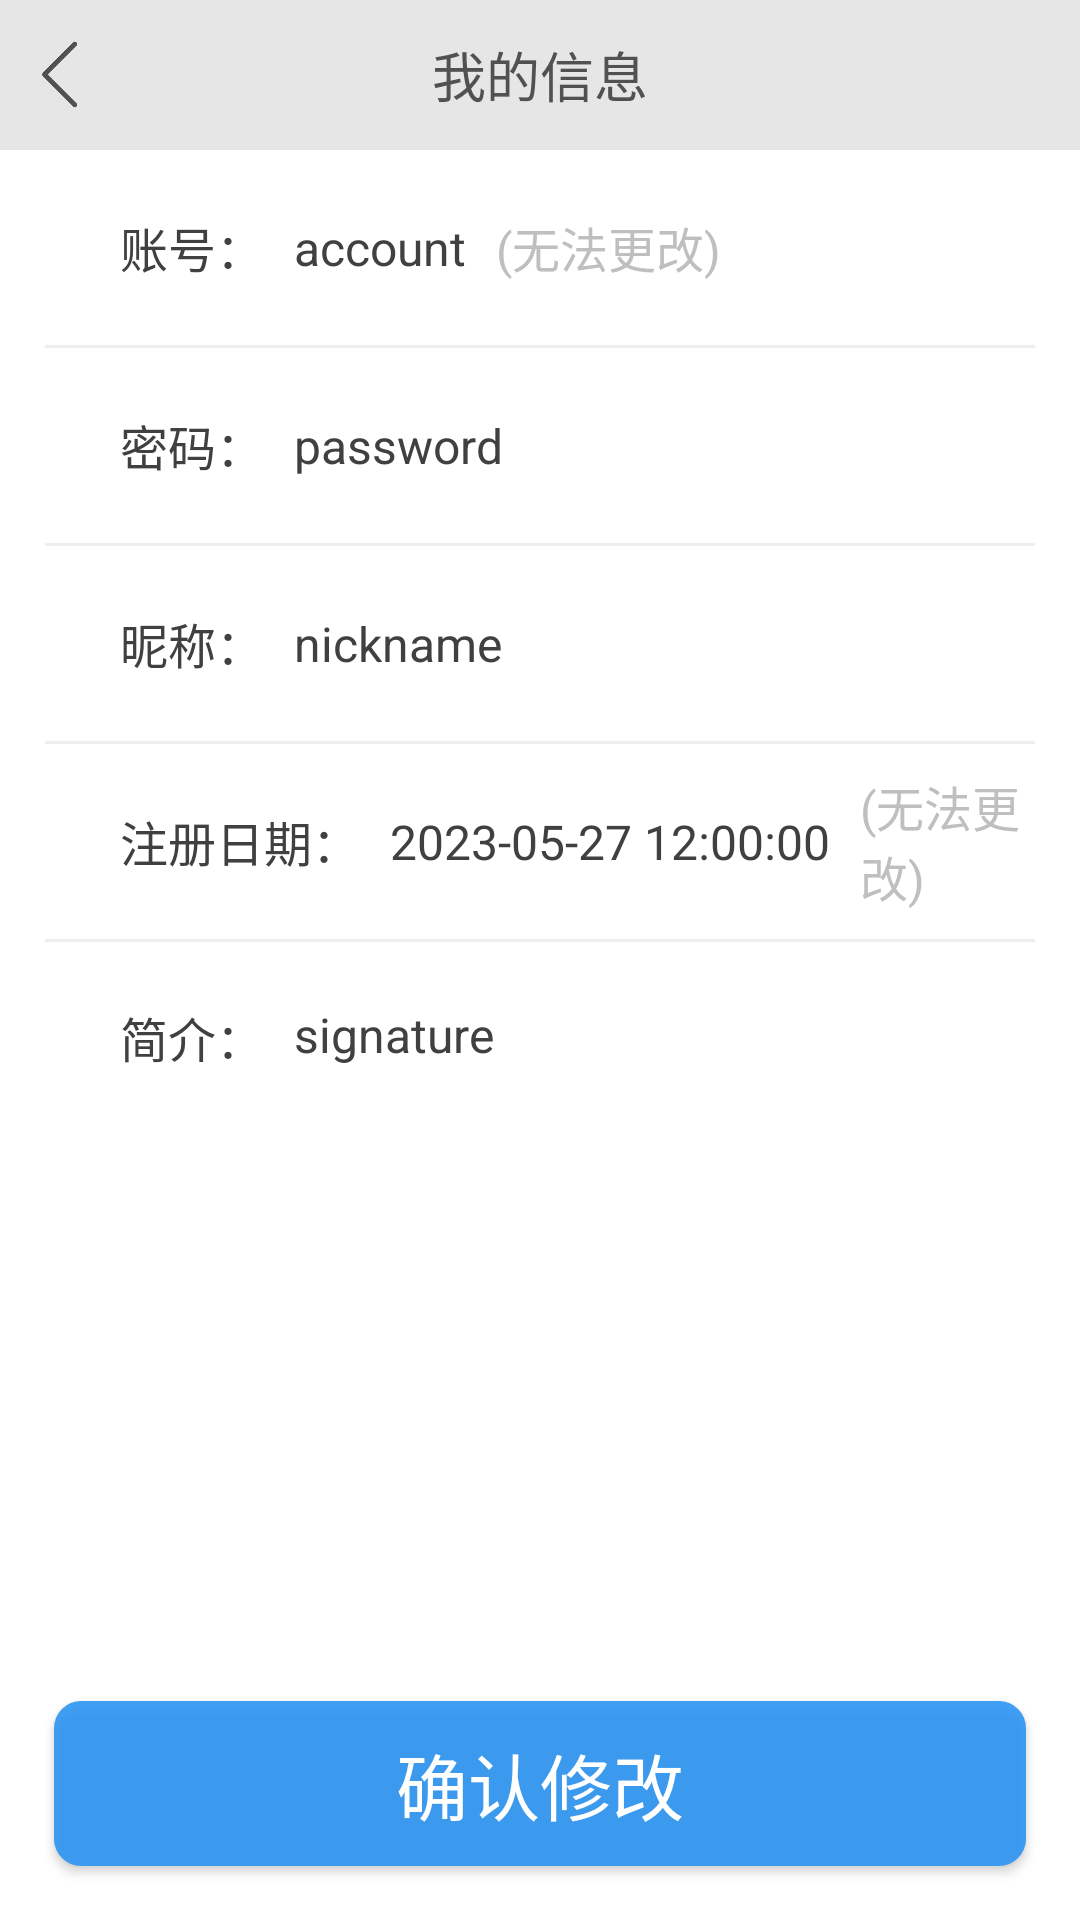

Layout XML and referenced resources for this Android screen:
<!-- AndroidManifest.xml: application theme Theme.2022103241yht -->
<!-- res/layout/activity_update_user.xml -->
<?xml version="1.0" encoding="utf-8"?>
<LinearLayout xmlns:android="http://schemas.android.com/apk/res/android"
    xmlns:tl="http://schemas.android.com/apk/res-auto"
    xmlns:tools="http://schemas.android.com/tools"
    android:layout_width="match_parent"
    android:layout_height="match_parent"
    android:background="@color/white"
    android:orientation="vertical"
    tools:context=".UpdateUserActivity">

    <LinearLayout
        android:layout_width="match_parent"
        android:layout_height="50dp"
        android:background="#e6e6e6"
        android:orientation="vertical">

        <RelativeLayout
            android:layout_width="match_parent"
            android:layout_height="50dp">

            <ImageView
                android:id="@+id/iv_back"
                android:layout_width="50dp"
                android:layout_height="25dp"
                android:layout_alignParentLeft="true"
                android:layout_centerVertical="true"
                android:src="@mipmap/icon_back" />

            <TextView
                android:layout_width="wrap_content"
                android:layout_height="wrap_content"
                android:layout_centerInParent="true"
                android:text="@string/myInfo_hint"
                android:textColor="#515151"
                android:textSize="18sp" />
        </RelativeLayout>

    </LinearLayout>

    <LinearLayout
        android:layout_width="match_parent"
        android:layout_height="705dp"
        android:background="#ffffff"
        android:orientation="vertical">

        <RelativeLayout
            android:layout_width="match_parent"
            android:layout_height="65dp"
            android:paddingLeft="30dp">

            <TextView
                android:id="@+id/tv1"
                android:layout_width="wrap_content"
                android:layout_height="wrap_content"
                android:layout_centerVertical="true"
                android:layout_marginLeft="10dp"
                android:text="账号："
                android:textColor="#404040"
                android:textSize="16sp" />

            <TextView
                android:id="@+id/tv_account"
                android:layout_width="wrap_content"
                android:layout_height="wrap_content"
                android:layout_centerVertical="true"
                android:layout_marginLeft="10dp"
                android:layout_toRightOf="@+id/tv1"
                android:text="account"
                android:textColor="#404040"
                android:textSize="16sp" />

            <TextView
                android:layout_width="wrap_content"
                android:layout_height="wrap_content"
                android:layout_centerVertical="true"
                android:layout_marginLeft="10dp"
                android:layout_toRightOf="@+id/tv_account"
                android:text="(无法更改)"
                android:textColor="#bfbfbf"
                android:textSize="16sp" />

        </RelativeLayout>

        <View
            android:layout_width="match_parent"
            android:layout_height="1dp"
            android:layout_marginLeft="15dp"
            android:layout_marginRight="15dp"
            android:background="#EEEEEE" />

        <RelativeLayout
            android:layout_width="match_parent"
            android:layout_height="65dp"
            android:paddingLeft="30dp">

            <TextView
                android:id="@+id/tv2"
                android:layout_width="wrap_content"
                android:layout_height="wrap_content"
                android:layout_centerVertical="true"
                android:layout_marginLeft="10dp"
                android:text="密码："
                android:textColor="#404040"
                android:textSize="16sp" />

            <EditText
                android:id="@+id/et_password"
                android:layout_width="fill_parent"
                android:layout_height="35dp"
                android:layout_centerVertical="true"
                android:layout_marginLeft="10dp"
                android:layout_marginRight="10dp"
                android:layout_toRightOf="@+id/tv2"
                android:background="@null"
                android:text="password"
                android:textColor="#404040"
                android:textSize="16sp" />

        </RelativeLayout>

        <View
            android:layout_width="match_parent"
            android:layout_height="1dp"
            android:layout_marginLeft="15dp"
            android:layout_marginRight="15dp"
            android:background="#EEEEEE" />

        <RelativeLayout
            android:layout_width="match_parent"
            android:layout_height="65dp"
            android:paddingLeft="30dp">

            <TextView
                android:id="@+id/tv3"
                android:layout_width="wrap_content"
                android:layout_height="wrap_content"
                android:layout_centerVertical="true"
                android:layout_marginLeft="10dp"
                android:text="昵称："
                android:textColor="#404040"
                android:textSize="16sp" />

            <EditText
                android:id="@+id/et_name"
                android:layout_width="fill_parent"
                android:layout_height="35dp"
                android:layout_centerVertical="true"
                android:layout_marginLeft="10dp"
                android:layout_marginRight="10dp"
                android:layout_toRightOf="@+id/tv3"
                android:background="@null"
                android:text="nickname"
                android:textColor="#404040"
                android:textSize="16sp" />

        </RelativeLayout>

        <View
            android:layout_width="match_parent"
            android:layout_height="1dp"
            android:layout_marginLeft="15dp"
            android:layout_marginRight="15dp"
            android:background="#EEEEEE" />

        <RelativeLayout
            android:layout_width="match_parent"
            android:layout_height="65dp"
            android:paddingLeft="30dp">

            <TextView
                android:id="@+id/tv4"
                android:layout_width="wrap_content"
                android:layout_height="wrap_content"
                android:layout_centerVertical="true"
                android:layout_marginLeft="10dp"
                android:text="注册日期："
                android:textColor="#404040"
                android:textSize="16sp" />

            <TextView
                android:id="@+id/tv_regTime"
                android:layout_width="wrap_content"
                android:layout_height="wrap_content"
                android:layout_centerVertical="true"
                android:layout_marginLeft="10dp"
                android:layout_toRightOf="@+id/tv4"
                android:text="@string/regTime_hint"
                android:textColor="#404040"
                android:textSize="16sp" />

            <TextView
                android:layout_width="wrap_content"
                android:layout_height="wrap_content"
                android:layout_centerVertical="true"
                android:layout_marginLeft="10dp"
                android:layout_toRightOf="@+id/tv_regTime"
                android:text="(无法更改)"
                android:textColor="#bfbfbf"
                android:textSize="16sp" />

        </RelativeLayout>

        <View
            android:layout_width="match_parent"
            android:layout_height="1dp"
            android:layout_marginLeft="15dp"
            android:layout_marginRight="15dp"
            android:background="#EEEEEE" />

        <RelativeLayout
            android:layout_width="match_parent"
            android:layout_height="165dp"
            android:paddingLeft="30dp">

            <TextView
                android:id="@+id/tv5"
                android:layout_width="wrap_content"
                android:layout_height="wrap_content"
                android:paddingTop="20dp"
                android:layout_marginLeft="10dp"
                android:text="简介："
                android:textColor="#404040"
                android:textSize="16sp" />

            <EditText
                android:id="@+id/et_signature"
                android:layout_width="309dp"
                android:layout_height="139dp"
                android:layout_marginLeft="10dp"
                android:layout_marginRight="10dp"
                android:layout_toRightOf="@+id/tv5"
                android:background="@null"
                android:gravity="left|top"
                android:inputType="textMultiLine"
                android:paddingTop="20dp"
                android:hint="@string/signature_hint"
                android:text="signature"
                android:textColor="#404040"
                android:textSize="16sp" />

        </RelativeLayout>

        <Button
            android:id="@+id/btn_update"
            android:layout_width="match_parent"
            android:layout_height="55dp"
            android:layout_marginLeft="18dp"
            android:layout_marginTop="88dp"
            android:layout_marginRight="18dp"
            android:background="@drawable/shape_generic_btn"
            android:text="@string/confirm_update"
            android:enabled="true"
            android:textColor="@color/white"
            android:textSize="24sp" />

    </LinearLayout>

</LinearLayout>
<!-- resources referenced by this layout -->
<resources>
  <color name="white">#FFFFFFFF</color>
  <!-- drawable shape_generic_btn (drawable) -->
  <?xml version="1.0" encoding="utf-8"?>
  <shape xmlns:android="http://schemas.android.com/apk/res/android"
      android:shape="rectangle">
      <corners android:radius="9dp" />
      <solid android:color="#DC2593F3" />
  </shape>
  <!-- mipmap icon_back: png bitmap (mipmap-xxxhdpi, 2192 bytes) -->
  <string name="confirm_update">确认修改</string>
  <string name="myInfo_hint">我的信息</string>
  <string name="regTime_hint">2023-05-27 12:00:00</string>
  <string name="signature_hint">说点什么吧</string>
  <style name="Theme.2022103241yht" parent="Theme.MaterialComponents.DayNight.NoActionBar.Bridge">
          
          <item name="colorPrimary">@color/purple_500</item>
          <item name="colorPrimaryVariant">@color/purple_700</item>
          <item name="colorOnPrimary">@color/white</item>
          
          <item name="colorSecondary">@color/teal_200</item>
          <item name="colorSecondaryVariant">@color/teal_700</item>
          <item name="colorOnSecondary">@color/black</item>
          
          <item name="android:statusBarColor" tools:targetApi="l">?attr/colorPrimaryVariant</item>
          
      </style>
  <color name="purple_500">#FF6200EE</color>
  <color name="purple_700">#FF3700B3</color>
  <color name="teal_200">#FF03DAC5</color>
  <color name="teal_700">#FF018786</color>
  <color name="black">#FF000000</color>
</resources>
